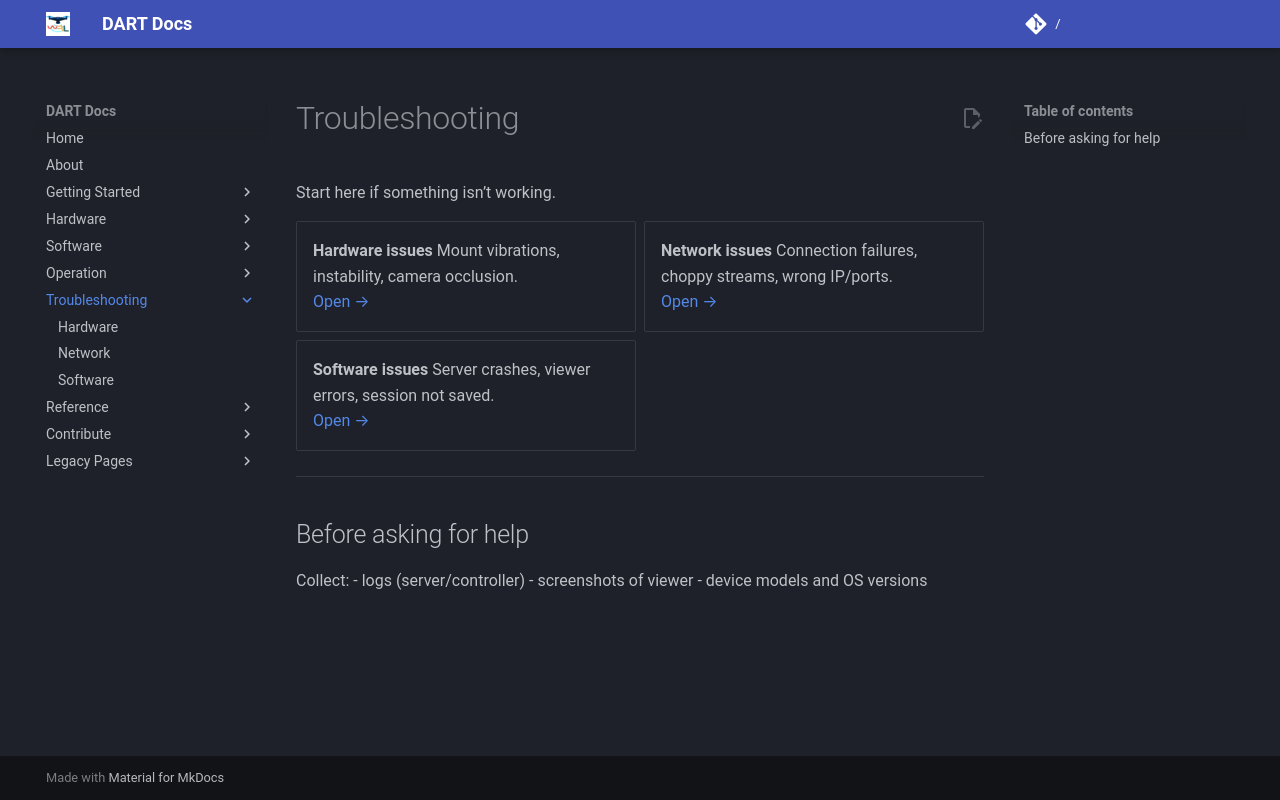

repository: wrlab/DART-Docs · page: troubleshooting/index.html · generator: mkdocs

# Troubleshooting

Start here if something isn’t working.

<div class="grid cards" markdown="1">
- **Hardware issues**
  Mount vibrations, instability, camera occlusion.  
  [Open →](hardware/)

- **Network issues**
  Connection failures, choppy streams, wrong IP/ports.  
  [Open →](network/)

- **Software issues**
  Server crashes, viewer errors, session not saved.  
  [Open →](software/)
</div>

---

## Before asking for help

Collect:
- logs (server/controller)
- screenshots of viewer
- device models and OS versions
